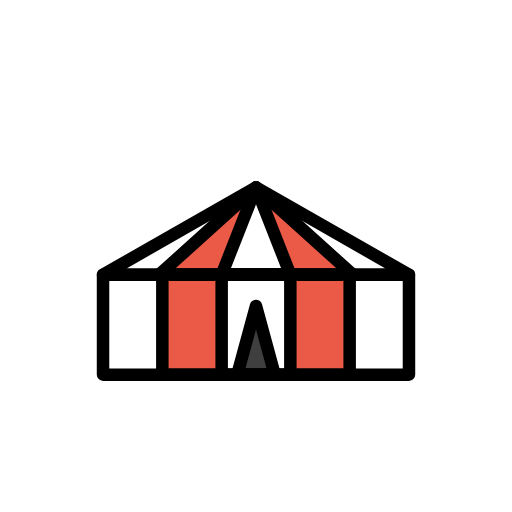
t = 0.00 s
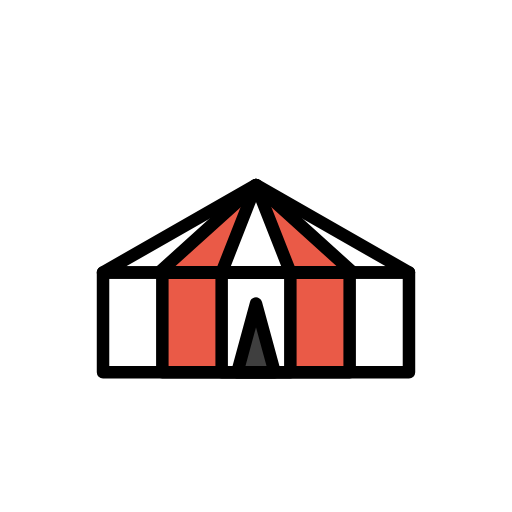
t = 0.48 s
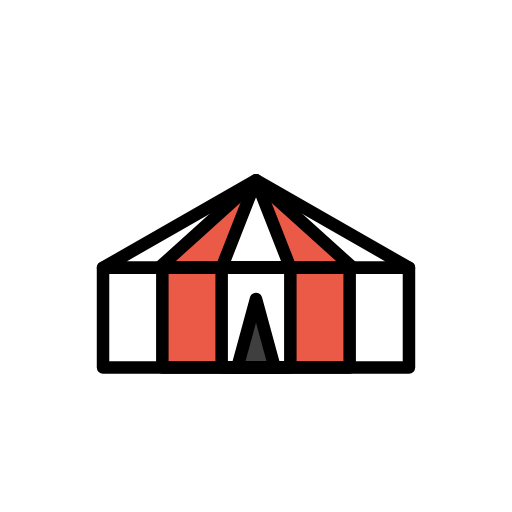
t = 1.43 s
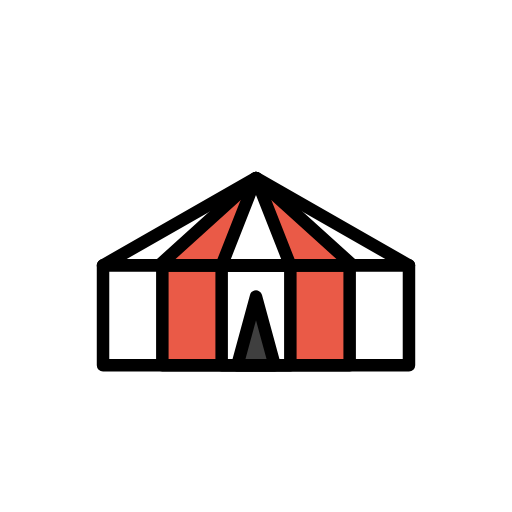
t = 1.90 s
t = 2.38 s: frame unchanged from t = 1.43 s, image omitted
t = 3.33 s: frame unchanged from t = 0.48 s, image omitted

The animated SVG that drew these frames (rendered in a browser with its animation timeline set to each time). Animation: 1 SMIL element (animateTransform=1); one cycle of 3.80 s, repeats indefinitely.

<?xml version='1.0' encoding='utf-8'?>
<svg xmlns="http://www.w3.org/2000/svg" id="emoji" viewBox="-5 -5 82 82" width="200" height="200" role="img">
  <title>OpenMoji: circus tent</title><g><g id="color">
    <rect x="11.5" y="39" width="49" height="16" fill="#FFFFFF" stroke="none" stroke-linecap="round" stroke-linejoin="round" stroke-miterlimit="10" stroke-width="2" />
    <polygon fill="#FFFFFF" stroke="none" stroke-linecap="round" stroke-linejoin="round" stroke-miterlimit="10" stroke-width="2" points="36,25 11.5,39 60.5,39" />
    <polygon fill="#EA5A47" stroke="none" stroke-linecap="round" stroke-linejoin="round" stroke-miterlimit="10" stroke-width="2" points="36,25 20.5,39 51.5,39" />
    <polygon fill="#FFFFFF" stroke="none" stroke-linecap="round" stroke-linejoin="round" stroke-miterlimit="10" stroke-width="2" points="36,25 30.5,39 41.5,39" />
    <rect x="21" y="39" width="30" height="16" fill="#EA5A47" stroke="none" stroke-linecap="round" stroke-linejoin="round" stroke-miterlimit="10" stroke-width="2" />
    <rect x="30.5" y="39" width="11" height="16" fill="#FFFFFF" stroke="none" stroke-linecap="round" stroke-linejoin="round" stroke-miterlimit="10" stroke-width="2" />
    <rect x="36" y="44" width="0" height="11" fill="#FFFFFF" stroke="none" stroke-linecap="round" stroke-linejoin="round" stroke-miterlimit="10" stroke-width="2" />
    <polygon fill="#3F3F3F" stroke="none" stroke-linecap="round" stroke-linejoin="round" stroke-miterlimit="10" stroke-width="2" points="36,44 33,55 39,55" />
  </g>
  <g id="hair" />
  <g id="skin" />
  <g id="skin-shadow" />
  <g id="line">
    <rect x="11.5" y="39" width="49" height="16" fill="none" stroke="#000000" stroke-linecap="round" stroke-linejoin="round" stroke-miterlimit="10" stroke-width="2" />
    <polygon fill="none" stroke="#000000" stroke-linecap="round" stroke-linejoin="round" stroke-miterlimit="10" stroke-width="2" points="36,25 11.5,39 60.5,39" />
    <polygon fill="none" stroke="#000000" stroke-linecap="round" stroke-linejoin="round" stroke-miterlimit="10" stroke-width="2" points="36,25 20.5,39 51.5,39" />
    <polygon fill="none" stroke="#000000" stroke-linecap="round" stroke-linejoin="round" stroke-miterlimit="10" stroke-width="2" points="36,25 30.5,39 41.5,39" />
    <rect x="21" y="39" width="30" height="16" fill="none" stroke="#000000" stroke-linecap="round" stroke-linejoin="round" stroke-miterlimit="10" stroke-width="2" />
    <rect x="30.5" y="39" width="11" height="16" fill="none" stroke="#000000" stroke-linecap="round" stroke-linejoin="round" stroke-miterlimit="10" stroke-width="2" />
    <rect x="36" y="44" width="0" height="11" fill="none" stroke="#000000" stroke-linecap="round" stroke-linejoin="round" stroke-miterlimit="10" stroke-width="2" />
    <polygon fill="none" stroke="#000000" stroke-linecap="round" stroke-linejoin="round" stroke-miterlimit="10" stroke-width="2" points="36,44 33,55 39,55" />
  </g>
<animateTransform attributeName="transform" type="translate" values="0 0;0 -1.5;0 0" dur="3.8s" repeatCount="indefinite" /></g></svg>
